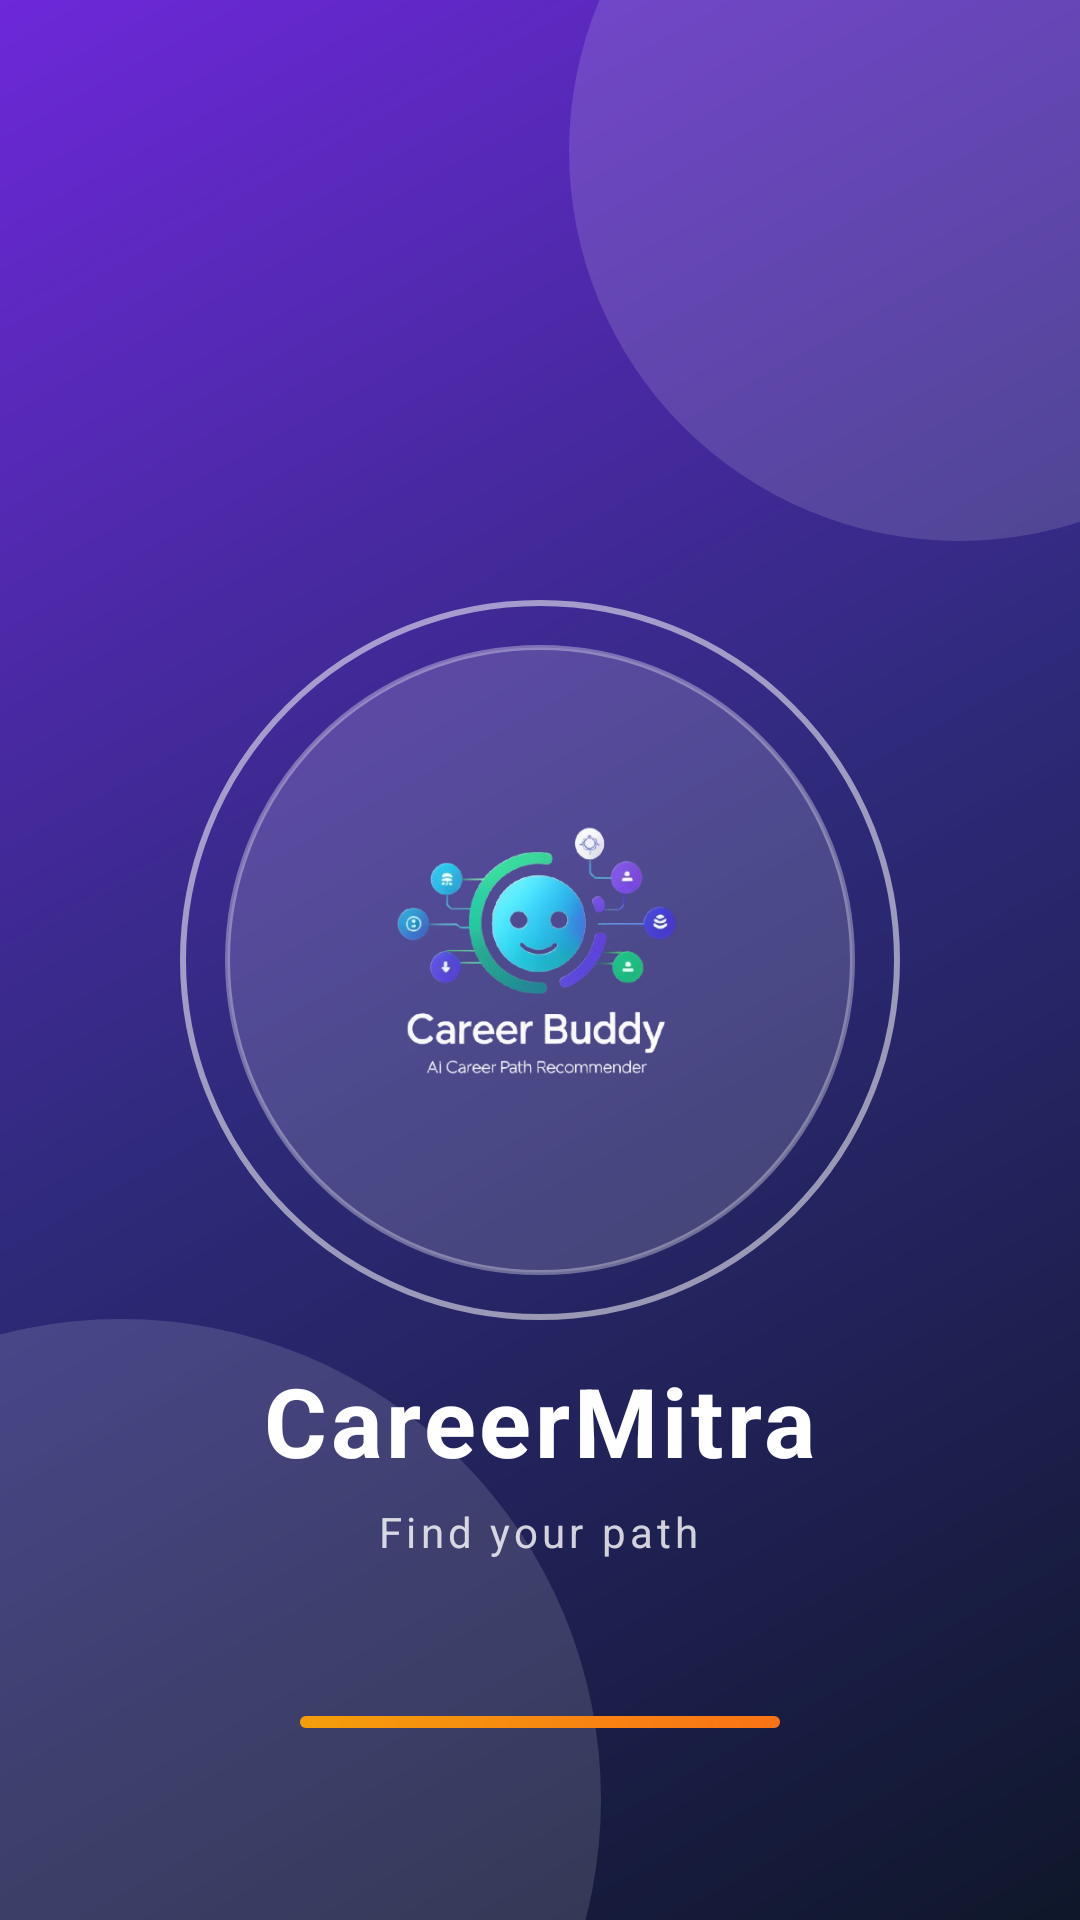

Layout XML and referenced resources for this Android screen:
<!-- AndroidManifest.xml: application theme Theme.CareerMitra -->
<!-- res/layout/activity_splash.xml -->
<?xml version="1.0" encoding="utf-8"?>
<RelativeLayout xmlns:android="http://schemas.android.com/apk/res/android"
    android:background="@drawable/bg_welcome_gradient"
    android:layout_width="match_parent"
    android:layout_height="match_parent">

    
    <View
        android:id="@+id/splash_blob_top"
        android:layout_width="260dp"
        android:layout_height="260dp"
        android:layout_alignParentTop="true"
        android:layout_alignParentEnd="true"
        android:layout_marginTop="-80dp"
        android:layout_marginEnd="-90dp"
        android:background="@drawable/bg_blob" />

    <View
        android:id="@+id/splash_blob_bottom"
        android:layout_width="320dp"
        android:layout_height="320dp"
        android:layout_alignParentBottom="true"
        android:layout_alignParentStart="true"
        android:layout_marginStart="-120dp"
        android:layout_marginBottom="-120dp"
        android:background="@drawable/bg_blob" />

    
    <FrameLayout
        android:id="@+id/splash_logo_wrap"
        android:layout_centerInParent="true"
        android:layout_width="240dp"
        android:layout_height="240dp">

        <View
            android:id="@+id/splash_pulse_ring"
            android:layout_width="match_parent"
            android:layout_height="match_parent"
            android:background="@drawable/bg_pulse_ring" />

        <FrameLayout
            android:layout_width="210dp"
            android:layout_height="210dp"
            android:layout_gravity="center"
            android:background="@drawable/bg_icon_circle">

            <ImageView
                android:id="@+id/splash_logo"
                android:src="@drawable/logo"
                android:layout_gravity="center"
                android:layout_width="150dp"
                android:layout_height="150dp"/>
        </FrameLayout>
    </FrameLayout>

    
    <LinearLayout
        android:id="@+id/splash_text_wrap"
        android:orientation="vertical"
        android:gravity="center_horizontal"
        android:layout_below="@id/splash_logo_wrap"
        android:layout_centerHorizontal="true"
        android:layout_marginTop="12dp"
        android:layout_width="wrap_content"
        android:layout_height="wrap_content">

        <TextView
            android:id="@+id/splash_title"
            android:text="CareerMitra"
            android:textSize="32sp"
            android:textStyle="bold"
            android:textColor="#FFFFFF"
            android:letterSpacing="0.04"
            android:layout_width="wrap_content"
            android:layout_height="wrap_content"/>

        <TextView
            android:id="@+id/splash_tagline"
            android:text="Find your path"
            android:textSize="14sp"
            android:textColor="#CCFFFFFF"
            android:letterSpacing="0.1"
            android:layout_marginTop="6dp"
            android:layout_width="wrap_content"
            android:layout_height="wrap_content"/>
    </LinearLayout>

    
    <FrameLayout
        android:id="@+id/splash_progress_wrap"
        android:layout_alignParentBottom="true"
        android:layout_centerHorizontal="true"
        android:layout_marginBottom="64dp"
        android:layout_width="160dp"
        android:layout_height="4dp"
        android:background="@drawable/bg_progress_track">

        <View
            android:id="@+id/splash_progress_fill"
            android:layout_width="match_parent"
            android:layout_height="match_parent"
            android:background="@drawable/bg_progress_fill" />
    </FrameLayout>
</RelativeLayout>
<!-- resources referenced by this layout -->
<resources>
  <!-- drawable bg_blob (drawable) -->
  <?xml version="1.0" encoding="utf-8"?>
  <shape xmlns:android="http://schemas.android.com/apk/res/android" android:shape="oval">
      <solid android:color="#22FFFFFF" />
  </shape>
  <!-- drawable bg_icon_circle (drawable) -->
  <?xml version="1.0" encoding="utf-8"?>
  <shape xmlns:android="http://schemas.android.com/apk/res/android" android:shape="oval">
      <solid android:color="#26FFFFFF" />
      <stroke android:width="1.5dp" android:color="#55FFFFFF" />
  </shape>
  <!-- drawable bg_progress_fill (drawable) -->
  <?xml version="1.0" encoding="utf-8"?>
  <shape xmlns:android="http://schemas.android.com/apk/res/android" android:shape="rectangle">
      <gradient
          android:angle="0"
          android:startColor="#F59E0B"
          android:endColor="#F97316" />
      <corners android:radius="4dp" />
  </shape>
  <!-- drawable bg_progress_track (drawable) -->
  <?xml version="1.0" encoding="utf-8"?>
  <shape xmlns:android="http://schemas.android.com/apk/res/android" android:shape="rectangle">
      <solid android:color="#26FFFFFF" />
      <corners android:radius="4dp" />
  </shape>
  <!-- drawable bg_pulse_ring (drawable) -->
  <?xml version="1.0" encoding="utf-8"?>
  <shape xmlns:android="http://schemas.android.com/apk/res/android" android:shape="oval">
      <solid android:color="#00000000" />
      <stroke android:width="2dp" android:color="#88FFFFFF" />
  </shape>
  <!-- drawable bg_welcome_gradient (drawable) -->
  <?xml version="1.0" encoding="utf-8"?>
  <shape xmlns:android="http://schemas.android.com/apk/res/android" android:shape="rectangle">
      <gradient
          android:angle="135"
          android:startColor="#0F172A"
          android:centerColor="#2E2A7A"
          android:endColor="#6D28D9"
          android:type="linear" />
  </shape>
  <!-- drawable logo: png bitmap (drawable, 107682 bytes) -->
  <style name="Theme.CareerMitra" parent="Theme.Material3.DayNight.NoActionBar">
  
          
          <item name="windowActionBar">false</item>
          <item name="windowNoTitle">true</item>
  
          
          <item name="android:statusBarColor">@android:color/transparent</item>
          <item name="android:navigationBarColor">@android:color/black</item>
  
          
          <item name="android:windowBackground">@color/white</item>
  
      </style>
  <!-- not gathered from this repository: default colours our renderer supplied (Android Studio template values) -->
  <color name="white">#FFFFFFFF</color>
</resources>
